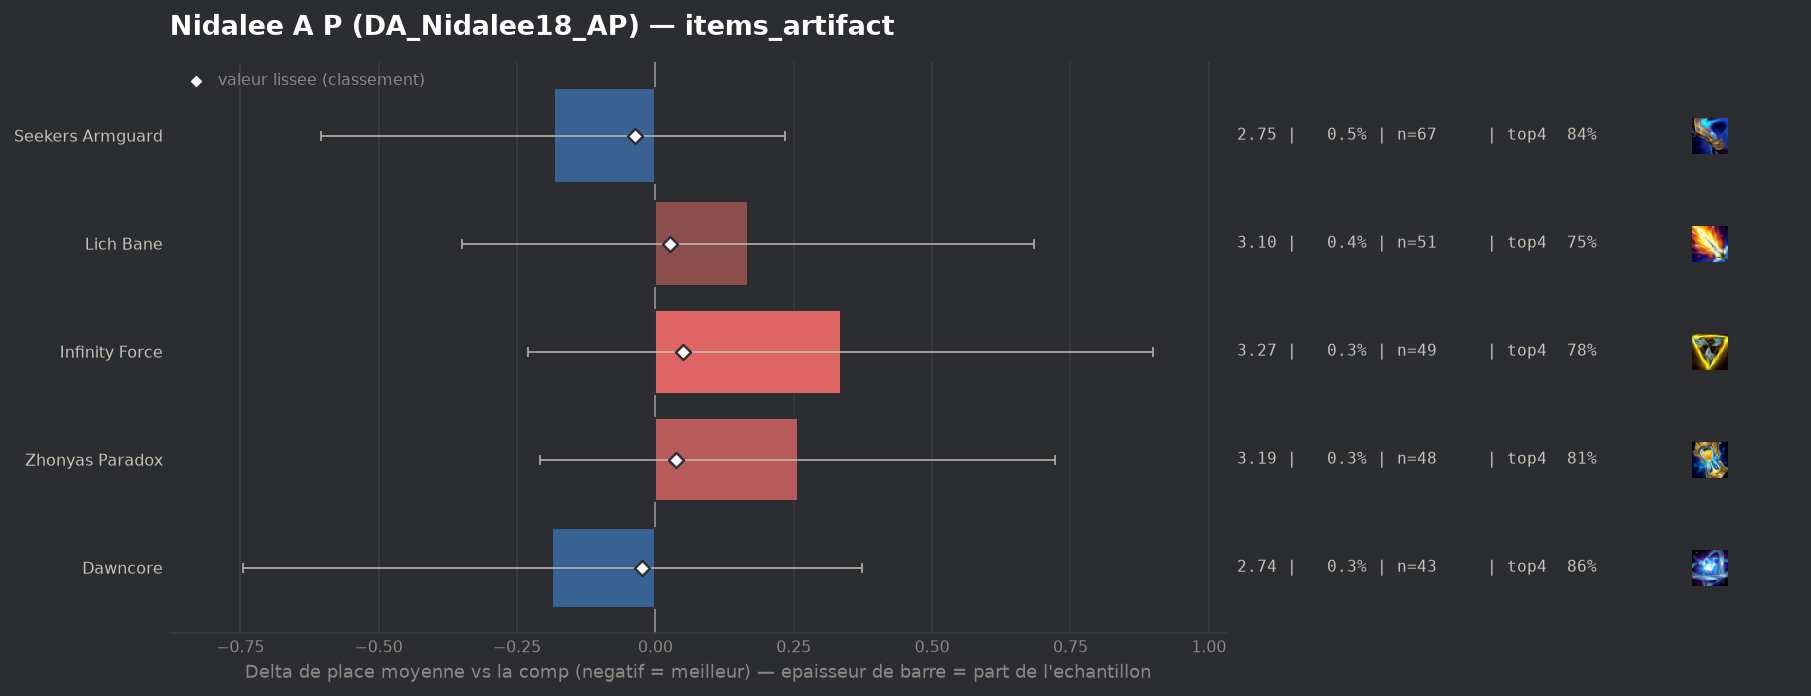

Values plotted in this chart, from the file beside it:
group, label, n, share, avg_place, shrunk_avg, score, d_avg, d_avg_pess, impact, d_top4, win, top2, top4, sd, z, p, significant
populaire, Seekers Armguard, 67, 0.004781, 2.746, 2.895, -0.036, -0.184, 0.0, 0.0002, 0.0333, 0.3433, 0.5224, 0.8358, 1.748, -0.86, 0.3891, False
populaire, Dawncore, 43, 0.003069, 2.744, 2.906, -0.025, -0.186, 0.0, 0.0001, 0.0579, 0.3256, 0.5814, 0.8605, 1.869, -0.65, 0.5136, False
populaire, Lich Bane, 51, 0.003639, 3.098, 2.956, 0.026, 0.167, 0.0, -0.0001, -0.0574, 0.1765, 0.5294, 0.7451, 1.881, 0.63, 0.5258, False
populaire, Zhonyas Paradox, 48, 0.003425, 3.188, 2.968, 0.038, 0.257, 0.0, -0.0001, 0.01, 0.1042, 0.4167, 0.8125, 1.641, 1.08, 0.2792, False
populaire, Infinity Force, 49, 0.003497, 3.265, 2.98, 0.05, 0.335, 0.0, -0.0002, -0.027, 0.2449, 0.4286, 0.7755, 2.018, 1.16, 0.2463, False
